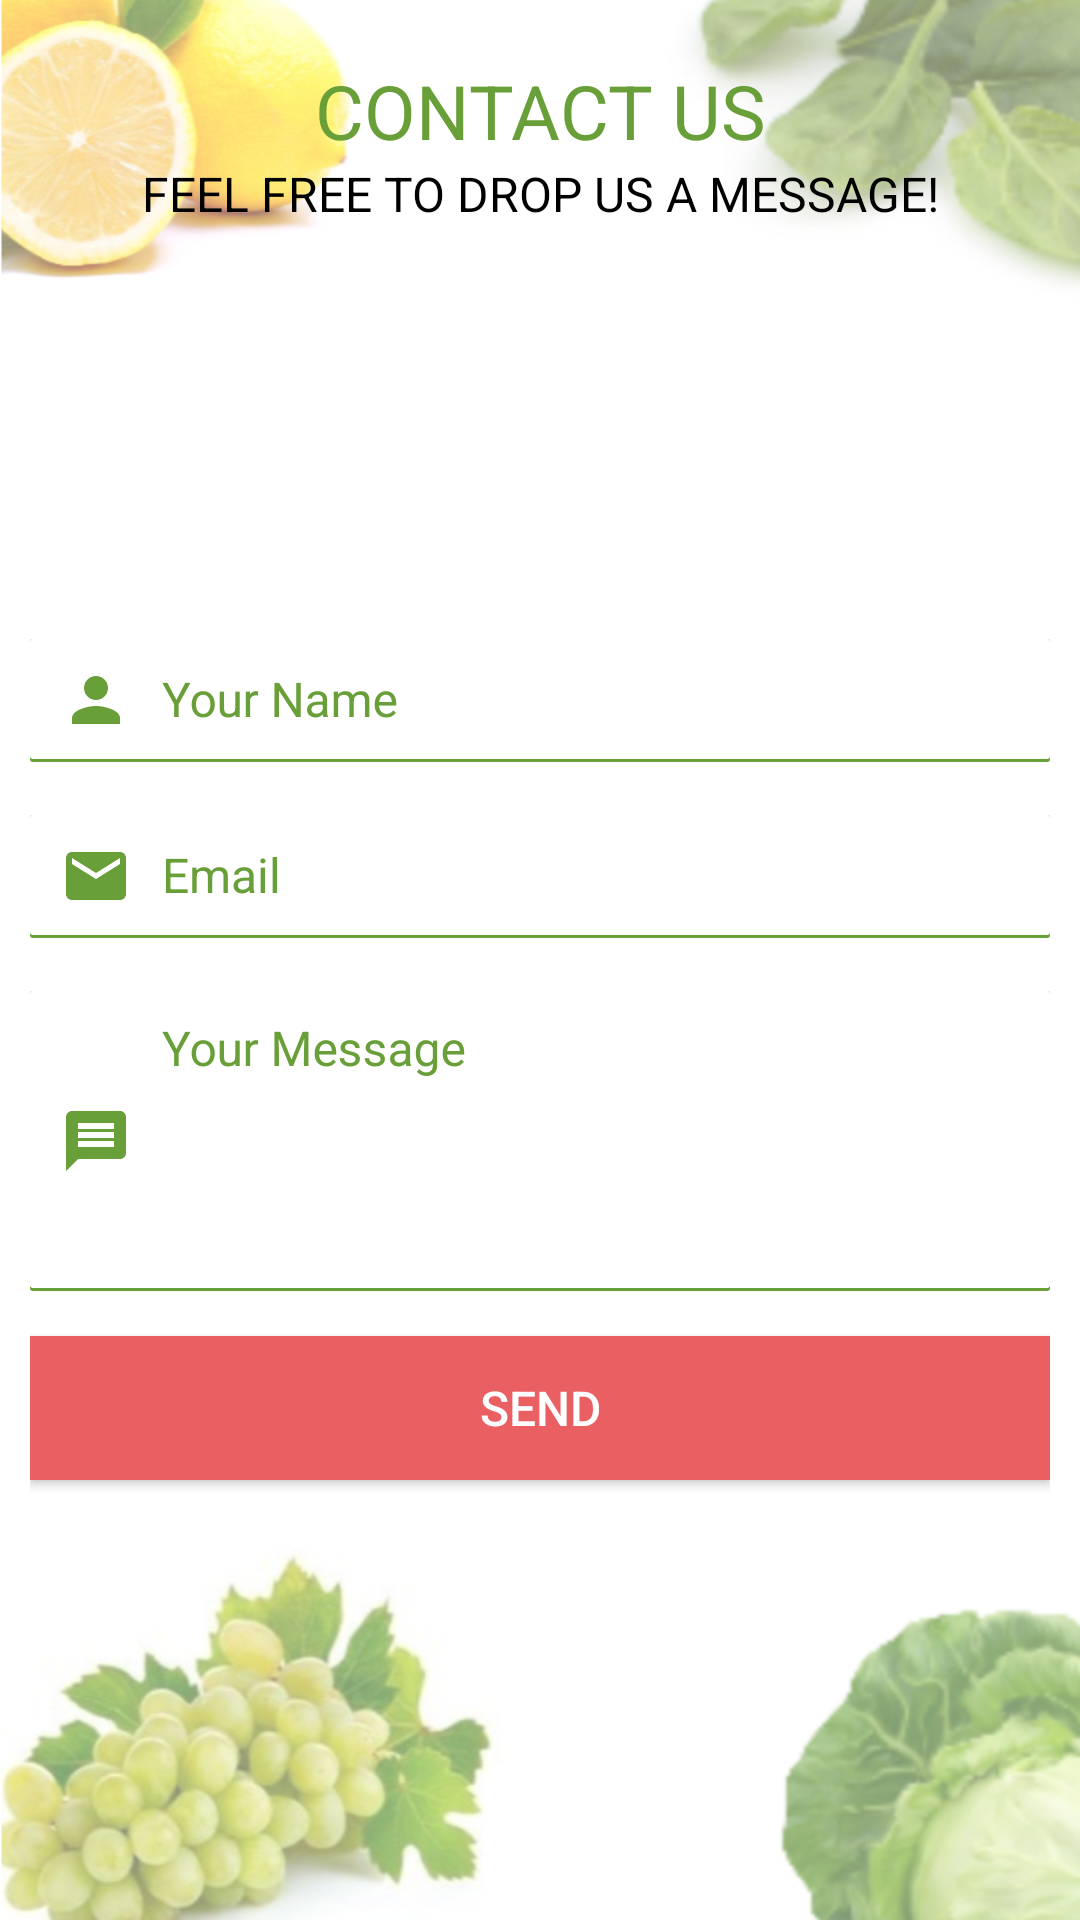

Reconstruct the res/layout file that produces this screen, plus the resources it refers to.
<!-- AndroidManifest.xml: application theme AppTheme -->
<!-- res/layout/fragment_contact_us.xml -->
<?xml version="1.0" encoding="utf-8"?>
<RelativeLayout xmlns:android="http://schemas.android.com/apk/res/android"
    xmlns:app="http://schemas.android.com/apk/res-auto"
    xmlns:tools="http://schemas.android.com/tools"
    android:layout_width="match_parent"
    android:layout_height="match_parent"
    android:background="@drawable/background">

    <TextView
        android:id="@+id/tvHeader"
        fontPath="fonts/nova-bold.ttf"
        android:layout_width="match_parent"
        android:layout_height="wrap_content"
        android:layout_marginTop="20dp"
        android:gravity="center"
        android:text="@string/nav_contact_us"
        android:textAllCaps="true"
        android:textColor="@color/colorPrimary"
        android:textSize="25sp"
        tools:ignore="MissingPrefix" />

    <TextView
        android:id="@+id/tvHeaderText"
        fontPath="fonts/nova.ttf"
        android:layout_width="match_parent"
        android:layout_height="wrap_content"
        android:layout_below="@+id/tvHeader"
        android:gravity="center"
        android:text="@string/feel_free_text"
        android:textAllCaps="true"
        android:textColor="@color/black"
        android:textSize="16sp"
        tools:ignore="MissingPrefix" />

    <LinearLayout
        android:id="@+id/llMain"
        android:layout_width="match_parent"
        android:layout_height="match_parent"
        android:layout_below="@+id/tvHeader"
        android:layout_centerInParent="true"
        android:gravity="center"
        android:orientation="vertical"
        android:padding="10dp">

        <android.support.design.widget.TextInputLayout
            android:id="@+id/tILName"
            fontPath="fonts/nova.ttf"
            android:layout_width="match_parent"
            android:layout_height="wrap_content"
            android:focusedByDefault="false"
            android:textColorHint="@color/colorPrimary"
            app:hintTextAppearance="@style/MyTextAppearance"
            tools:ignore="UnusedAttribute">

            <android.support.design.widget.TextInputEditText
                android:id="@+id/edtName"
                fontPath="fonts/nova.ttf"
                android:layout_width="match_parent"
                android:layout_height="wrap_content"
                android:background="@drawable/edit_text_style"
                android:drawableLeft="@drawable/ic_person_green_24dp"
                android:drawablePadding="10dp"
                android:drawableStart="@drawable/ic_person_green_24dp"
                android:hint="@string/name_text"
                android:inputType="textPersonName"
                android:paddingLeft="10dp"
                android:paddingStart="10dp"
                android:textColor="@color/black"
                android:textColorHint="@color/colorPrimary"
                android:textCursorDrawable="@drawable/cursor"
                tools:ignore="LabelFor,MissingPrefix,RtlSymmetry" />
        </android.support.design.widget.TextInputLayout>

        <android.support.design.widget.TextInputLayout
            android:id="@+id/tILEmail"
            fontPath="fonts/nova.ttf"
            android:layout_width="match_parent"
            android:layout_height="wrap_content"
            android:layout_marginTop="5dp"
            android:focusedByDefault="false"
            android:textColorHint="@color/colorPrimary"
            app:hintTextAppearance="@style/MyTextAppearance"
            tools:ignore="UnusedAttribute">

            <android.support.design.widget.TextInputEditText
                android:id="@+id/edtEmail"
                fontPath="fonts/nova.ttf"
                android:layout_width="match_parent"
                android:layout_height="wrap_content"
                android:background="@drawable/edit_text_style"
                android:drawableLeft="@drawable/ic_email_green_24dp"
                android:drawablePadding="10dp"
                android:drawableStart="@drawable/ic_email_green_24dp"
                android:hint="@string/email_text"
                android:inputType="textEmailAddress"
                android:paddingLeft="10dp"
                android:paddingStart="10dp"
                android:textColor="@color/black"
                android:textColorHint="@color/colorPrimary"
                android:textCursorDrawable="@drawable/cursor"
                tools:ignore="LabelFor,MissingPrefix,RtlSymmetry" />
        </android.support.design.widget.TextInputLayout>

        <android.support.design.widget.TextInputLayout
            android:id="@+id/tILMessage"
            fontPath="fonts/nova.ttf"
            android:layout_width="match_parent"
            android:layout_height="wrap_content"
            android:layout_marginTop="5dp"
            android:focusedByDefault="false"
            android:textColorHint="@color/colorPrimary"
            app:hintTextAppearance="@style/MyTextAppearance"
            tools:ignore="UnusedAttribute">

            <android.support.design.widget.TextInputEditText
                android:id="@+id/edtMessage"
                fontPath="fonts/nova.ttf"
                android:layout_width="match_parent"
                android:layout_height="100dp"
                android:background="@drawable/edit_text_style"
                android:drawableLeft="@drawable/ic_message_green_24dp"
                android:drawablePadding="10dp"
                android:drawableStart="@drawable/ic_message_green_24dp"
                android:gravity="start"
                android:hint="@string/message"
                android:inputType="textLongMessage"
                android:padding="10dp"
                android:textColor="@color/black"
                android:textColorHint="@color/colorPrimary"
                android:textCursorDrawable="@drawable/cursor"
                tools:ignore="LabelFor,MissingPrefix,RtlSymmetry" />
        </android.support.design.widget.TextInputLayout>

        <Button
            android:id="@+id/btnSend"
            fontPath="fonts/nova-bold.ttf"
            android:layout_width="match_parent"
            android:layout_height="wrap_content"
            android:layout_marginTop="15dp"
            android:background="@color/colorAccent"
            android:text="@string/send"
            android:textAllCaps="true"
            android:textColor="@color/white"
            tools:ignore="MissingPrefix" />

    </LinearLayout>
</RelativeLayout>
<!-- resources referenced by this layout -->
<resources>
  <color name="colorAccent">#E95F62</color>
  <color name="colorPrimary">#689f38</color>
  <!-- drawable background: png bitmap (drawable, 276913 bytes) -->
  <!-- drawable edit_text_style (drawable) -->
  <?xml version="1.0" encoding="utf-8"?>
  <layer-list xmlns:android="http://schemas.android.com/apk/res/android">
      <item>
          <shape android:shape="rectangle">
              <solid android:color="@color/colorPrimary" />
              <stroke android:color="@color/colorPrimary" />
              <corners android:radius="1dp" />
          </shape>
      </item>
  
      <item
          android:bottom="1dp"
          android:left="0dp"
          android:right="0dp"
          android:top="0dp">
          <shape android:shape="rectangle">
              <solid android:color="@android:color/white" />
              <stroke android:color="@color/colorPrimary" />
              <size android:height="40dp" />
              <corners
                  android:bottomLeftRadius="1dp"
                  android:bottomRightRadius="1dp"
                  android:topLeftRadius="1dp"
                  android:topRightRadius="1dp" />
          </shape>
      </item>
  </layer-list>
  <!-- drawable ic_email_green_24dp (drawable) -->
  <vector xmlns:android="http://schemas.android.com/apk/res/android"
          android:width="24dp"
          android:height="24dp"
          android:viewportWidth="24.0"
          android:viewportHeight="24.0">
      <path
          android:fillColor="#FF689f38"
          android:pathData="M20,4L4,4c-1.1,0 -1.99,0.9 -1.99,2L2,18c0,1.1 0.9,2 2,2h16c1.1,0 2,-0.9 2,-2L22,6c0,-1.1 -0.9,-2 -2,-2zM20,8l-8,5 -8,-5L4,6l8,5 8,-5v2z"/>
  </vector>
  <!-- drawable ic_message_green_24dp (drawable) -->
  <vector xmlns:android="http://schemas.android.com/apk/res/android"
      android:width="24dp"
      android:height="24dp"
      android:viewportHeight="24.0"
      android:viewportWidth="24.0">
      <path
          android:fillColor="#FF689f38"
          android:pathData="M20,2L4,2c-1.1,0 -1.99,0.9 -1.99,2L2,22l4,-4h14c1.1,0 2,-0.9 2,-2L22,4c0,-1.1 -0.9,-2 -2,-2zM18,14L6,14v-2h12v2zM18,11L6,11L6,9h12v2zM18,8L6,8L6,6h12v2z" />
  </vector>
  <!-- drawable ic_person_green_24dp (drawable) -->
  <vector xmlns:android="http://schemas.android.com/apk/res/android"
          android:width="24dp"
          android:height="24dp"
          android:viewportWidth="24.0"
          android:viewportHeight="24.0">
      <path
          android:fillColor="#FF689f38"
          android:pathData="M12,12c2.21,0 4,-1.79 4,-4s-1.79,-4 -4,-4 -4,1.79 -4,4 1.79,4 4,4zM12,14c-2.67,0 -8,1.34 -8,4v2h16v-2c0,-2.66 -5.33,-4 -8,-4z"/>
  </vector>
  <string name="email_text">Email</string>
  <string name="feel_free_text">Feel Free To Drop Us A Message!</string>
  <string name="message">Your Message</string>
  <string name="name_text">Your Name</string>
  <string name="nav_contact_us">Contact Us</string>
  <string name="send">Send</string>
  <style name="MyTextAppearance" parent="TextAppearance.AppCompat">
          <item name="android:textColor">?attr/colorPrimary</item>
      </style>
  <style name="AppTheme" parent="Theme.AppCompat.Light.NoActionBar">
          
          <item name="android:windowContentOverlay">@null</item>
          <item name="colorPrimary">@color/colorPrimary</item>
          <item name="colorPrimaryDark">@color/colorPrimaryDark</item>
          <item name="colorAccent">@color/colorAccent</item>
          <item name="android:windowBackground">@android:color/white</item>
          <item name="android:textAllCaps">false</item>
          <item name="android:textSize">16sp</item>
          <item name="drawerArrowStyle">@style/DrawerArrowStyle</item>
          <item name="cardViewStyle">@style/CardView</item>
      </style>
  <color name="colorPrimaryDark">#537f2d</color>
  <style name="DrawerArrowStyle" parent="Widget.AppCompat.DrawerArrowToggle">
          <item name="color">@android:color/white</item>
      </style>
  <!-- not gathered from this repository: default colours our renderer supplied (Android Studio template values) -->
  <color name="black">#FF000000</color>
  <color name="white">#FFFFFFFF</color>
</resources>
